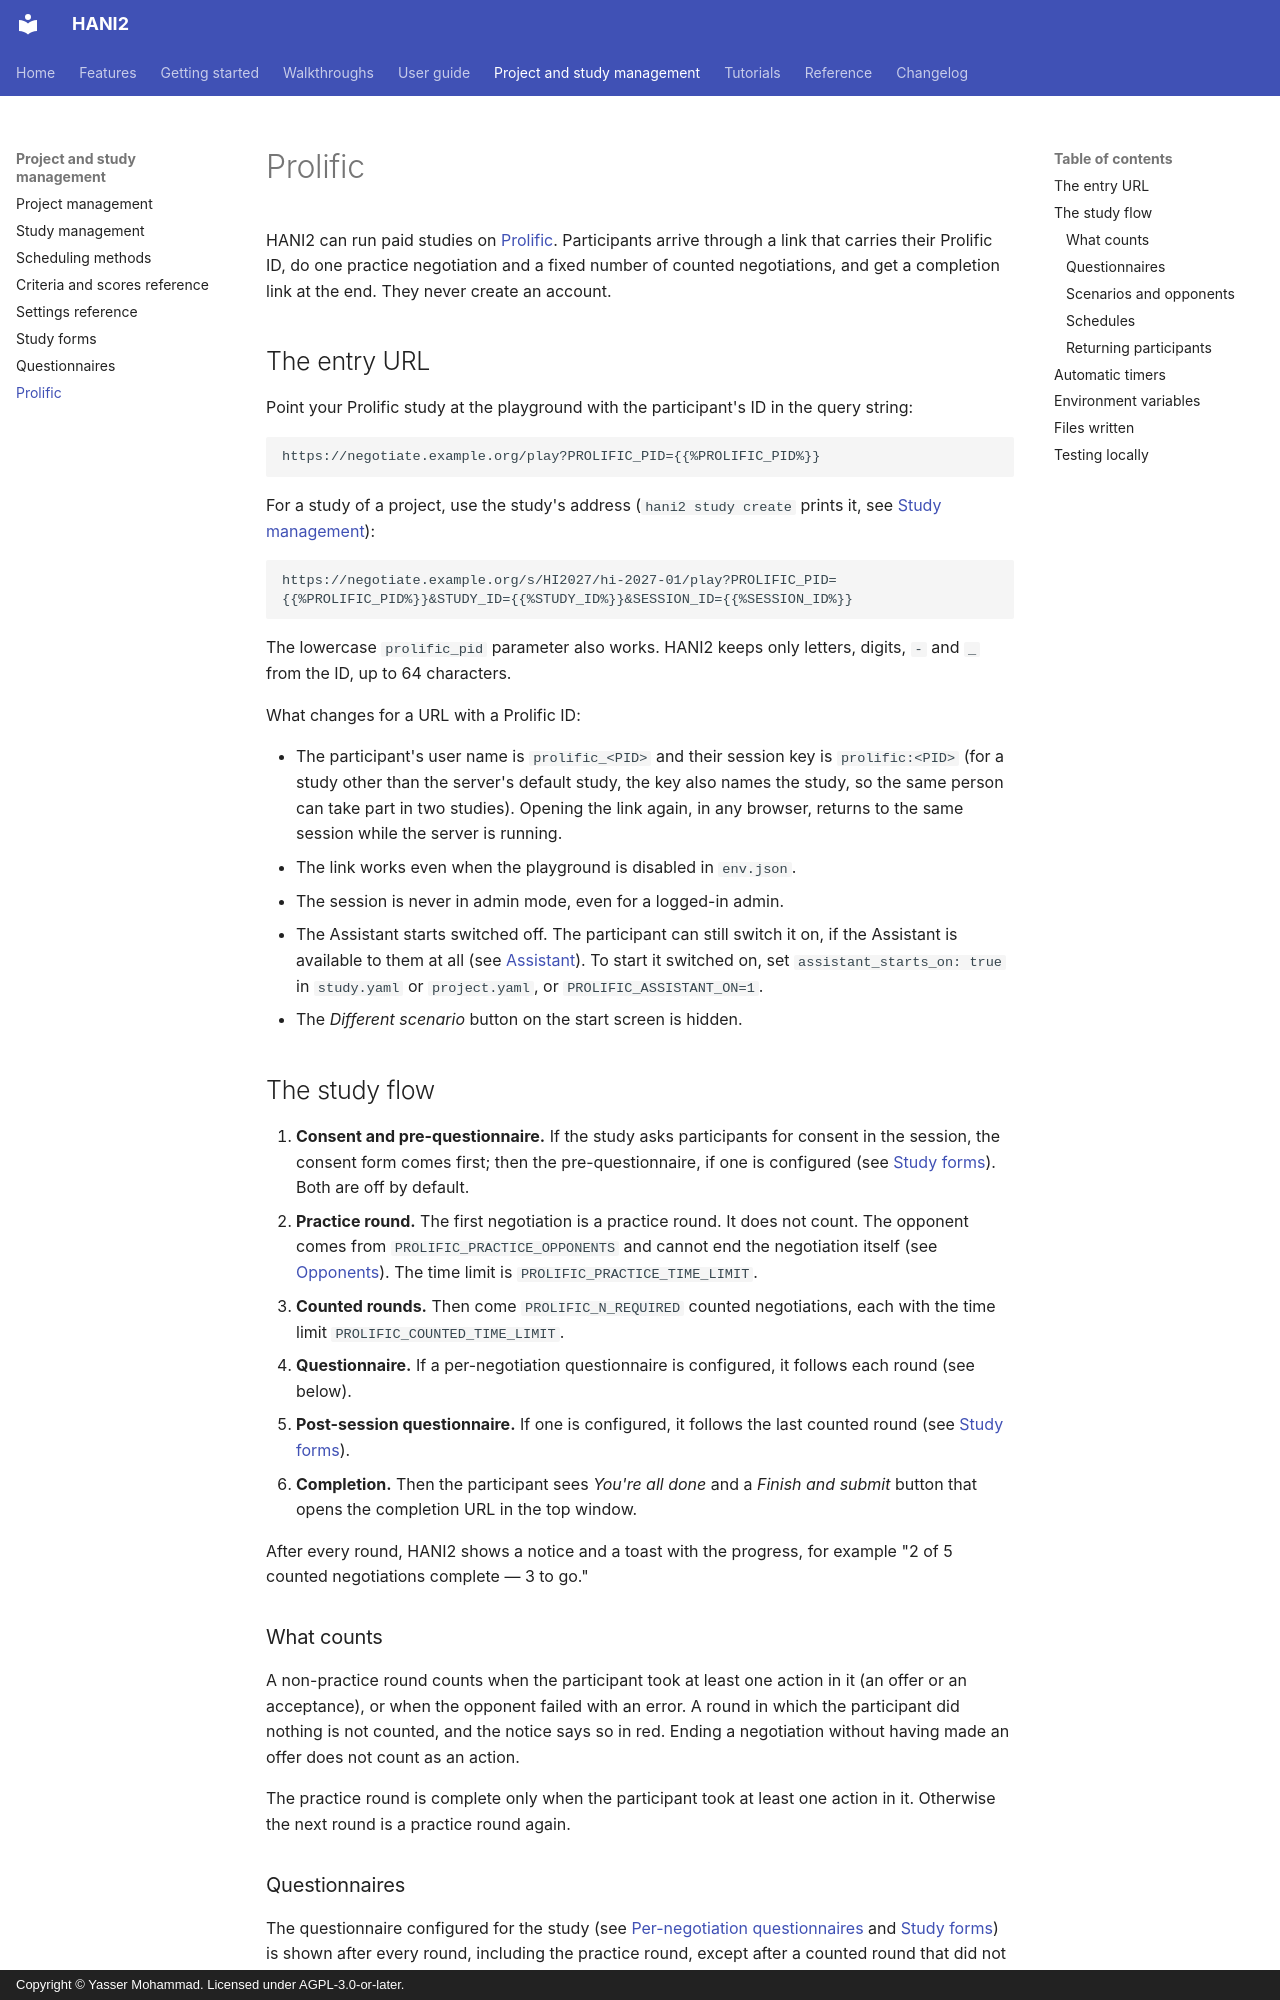

repository: autoneg/hani2 · page: guide/prolific/index.html · generator: mkdocs · copyright: Copyright © Yasser Mohammad. Licensed under AGPL-3.0-or-later.

# Prolific

HANI2 can run paid studies on [Prolific](https://www.prolific.com). Participants arrive through a link that carries their Prolific ID, do one practice negotiation and a fixed number of counted negotiations, and get a completion link at the end. They never create an account.

## The entry URL

Point your Prolific study at the playground with the participant's ID in the query string:

```text
https://negotiate.example.org/play?PROLIFIC_PID={{%PROLIFIC_PID%}}
```

For a study of a project, use the study's address (`hani2 study create` prints it, see [Study management](study-management.md#prolific)):

```text
https://negotiate.example.org/s/HI2027/hi-2027-01/play?PROLIFIC_PID={{%PROLIFIC_PID%}}&STUDY_ID={{%STUDY_ID%}}&SESSION_ID={{%SESSION_ID%}}
```

The lowercase `prolific_pid` parameter also works. HANI2 keeps only letters, digits, `-` and `_` from the ID, up to 64 characters.

What changes for a URL with a Prolific ID:

- The participant's user name is `prolific_<PID>` and their session key is `prolific:<PID>` (for a study other than the server's default study, the key also names the study, so the same person can take part in two studies). Opening the link again, in any browser, returns to the same session while the server is running.
- The link works even when the playground is disabled in `env.json`.
- The session is never in admin mode, even for a logged-in admin.
- The Assistant starts switched off. The participant can still switch it on, if the Assistant is available to them at all (see [Assistant](assistant.md)). To start it switched on, set `assistant_starts_on: true` in `study.yaml` or `project.yaml`, or `PROLIFIC_ASSISTANT_ON=1`.
- The *Different scenario* button on the start screen is hidden.

## The study flow

1. **Consent and pre-questionnaire.** If the study asks participants for consent in the session, the consent form comes first; then the pre-questionnaire, if one is configured (see [Study forms](study-forms.md)). Both are off by default.
2. **Practice round.** The first negotiation is a practice round. It does not count. The opponent comes from `PROLIFIC_PRACTICE_OPPONENTS` and cannot end the negotiation itself (see [Opponents](opponents.md)). The time limit is `PROLIFIC_PRACTICE_TIME_LIMIT`.
3. **Counted rounds.** Then come `PROLIFIC_N_REQUIRED` counted negotiations, each with the time limit `PROLIFIC_COUNTED_TIME_LIMIT`.
4. **Questionnaire.** If a per-negotiation questionnaire is configured, it follows each round (see below).
5. **Post-session questionnaire.** If one is configured, it follows the last counted round (see [Study forms](study-forms.md#the-post-session-questionnaire)).
6. **Completion.** Then the participant sees *You're all done* and a *Finish and submit* button that opens the completion URL in the top window.

After every round, HANI2 shows a notice and a toast with the progress, for example "2 of 5 counted negotiations complete — 3 to go."

### What counts

A non-practice round counts when the participant took at least one action in it (an offer or an acceptance), or when the opponent failed with an error. A round in which the participant did nothing is not counted, and the notice says so in red. Ending a negotiation without having made an offer does not count as an action.

The practice round is complete only when the participant took at least one action in it. Otherwise the next round is a practice round again.

### Questionnaires

The questionnaire configured for the study (see [Per-negotiation questionnaires](study-management.md#per-negotiation-questionnaires) and [Study forms](study-forms.md)) is shown after every round, including the practice round, except after a counted round that did not count or a round in which the opponent failed. The answers go to `negotiation_questionnaires.csv` with `practice` set accordingly.
